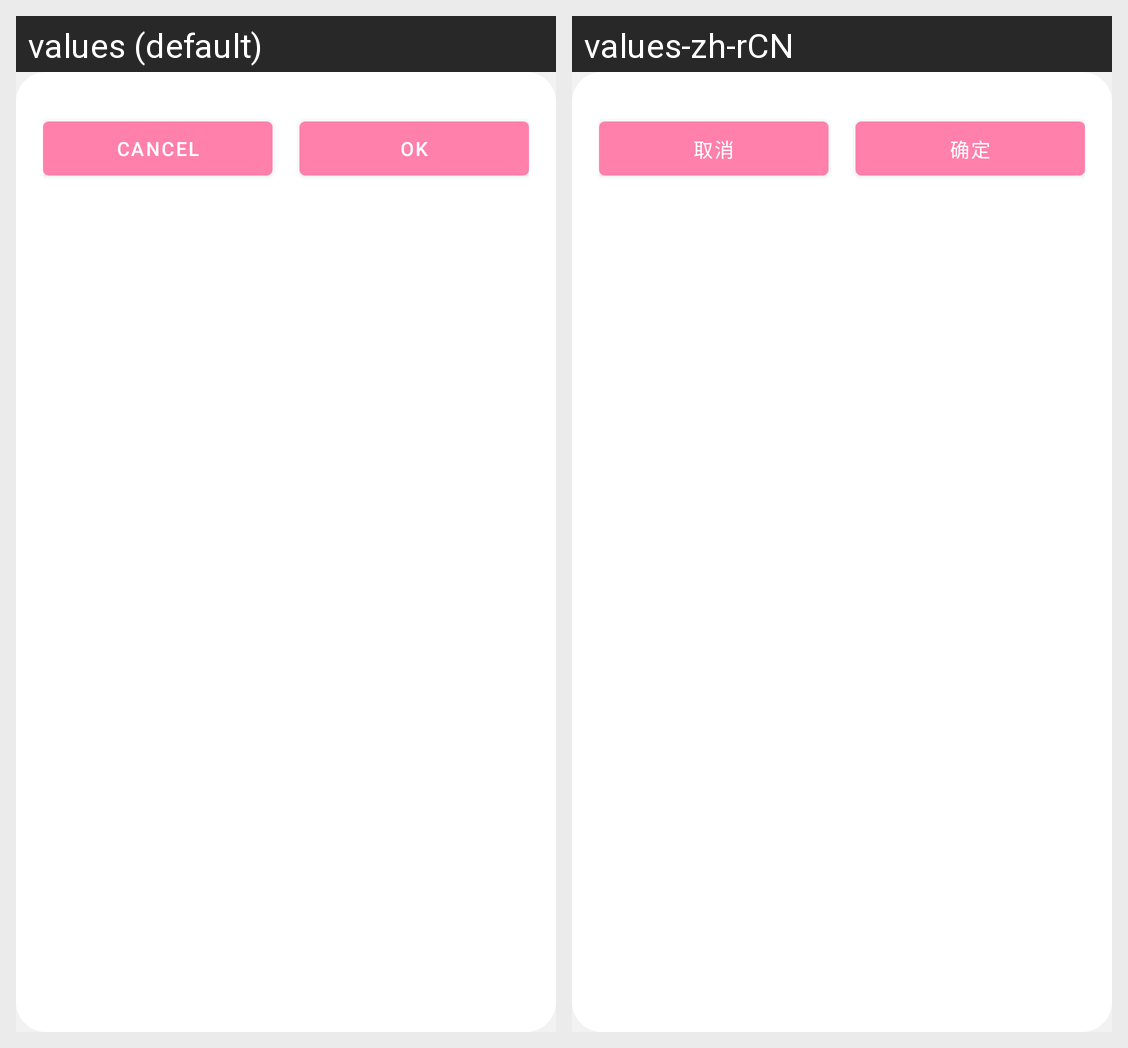

The same Android screen rendered under two of its app's locales, left to right. List the strings drawn on it with the default value and each locale's translation.
Android screen res/layout/dialog_edit_config.xml rendered under 2 locales, left to right: values (default), values-zh-rCN. Device: Nexus 5 (rendered at 1080×1920; each locale shown at half size, 540×960, under a caption strip naming it); theme Theme.ZhenxunBotManager.
Strings drawn on this screen, with the default value and each locale's value (text and hints the layout hard-codes, and strings that could not be matched under every locale, appear in the picture but are not listed):

cancel
  values: Cancel
  values-zh-rCN: 取消

confirm
  values: OK
  values-zh-rCN: 确定
